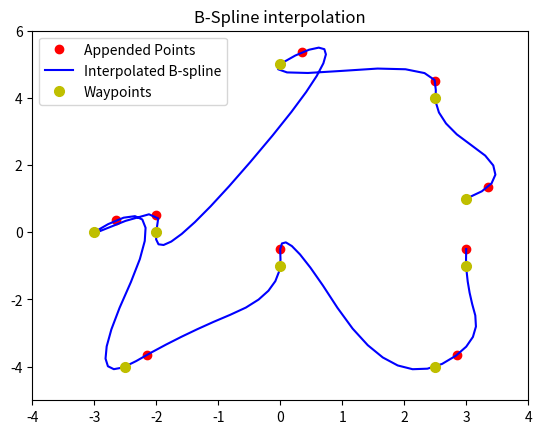

Generate this figure with matplotlib:
# -*- coding: utf-8 -*-
"""
Created on Fri Apr  3 22:39:49 2020

[redacted]
"""

import numpy as np
from scipy import interpolate
import math

import matplotlib.pyplot as plt


#------------------------------ README ---------------------------------------#

# The objective of the code is to generate Spline trajectroies for a given set
# of waypoints and waypoint poses 
# 
# Input Parameters
# 1) Waypoints (2D numpy array <(x_val, y_val))
# 2) angles (in radians)
# 3) pose_length (a hyperparameter for tuning the trajectory based on the pose angle)
# 4) degree (the degree of the spline function (range : 1 to 5))
# 5) sf (smoothness factor of the spline trajectory (enter a +ve integer))
# 6) graph_enable (1 - plot graph ; 0 - do not plot graph)
#
# Outputs
#  array of 2 Arrays : out[0] - array of the x values
#                      out[1] - array of the y values
#
# function call : bspline (waypoints, angles, pose_length, degree, sf, graph_enable)

#-----------------------------------------------------------------------------#



# ----------------- defining the function for b spline ----------------#


def bspline (waypoints, angles, pose_length, degree, sf, graph_enable = 0):
    
    #---------- extracting the x and y values into different arrays----#
    
    x = waypoints[:,0]
    y = waypoints[:,1]
    
    x_t = []
    y_t = []
    
    #---------- generating the extra waypoints for pose ---------------#
    
    for i in range(len(x)):
        x_t.append(x[i])
        x_t.append(x[i]+pose_length*math.cos(angles[i]))
        y_t.append(y[i])
        y_t.append(y[i]+pose_length*math.sin(angles[i]))
    
    #----------- generating spline trajectory -------------------------#
    
    tck,u = interpolate.splprep([x_t,y_t],k=2,s=0)
    u=np.linspace(0,1,num=100,endpoint=True)
    out = interpolate.splev(u,tck)
    
    #----------- plot graph if graph_enable = 1 -----------------------#
    
    if (graph_enable == 1):
        plt.figure()
        plt.plot(x_t, y_t, 'ro', out[0], out[1], 'b')
        plt.plot(waypoints[:,0],waypoints[:,1],'yo',markersize = 7)
        plt.legend(['Appended Points', 'Interpolated B-spline',
 'Waypoints'],loc='best')
        plt.axis([min(x)-1, max(x)+1, min(y)-1, max(y)+1])
        plt.title('B-Spline interpolation')
        plt.show()
    
    return out


def tuple_dist(p1,p2):
    return math.sqrt( (p1[0] - p2[0]) ** 2 + (p1[1] - p2[1] ** 2) )

#def get_waypoint_indices(trajectory,points,tol = 0.1):
#    traj_list = zip(list(trajectory[0]),list(trajectory[1]))
#    print("trajectory list:{}".format(traj_list))
#    result = [0]
#    point_ind = 1
#    for i,v in enumerate(traj_list):
#      if (i != 0):
#        val = (points[point_ind][0],points[point_ind][1])
#        print("current point:{}".format(traj_list[i]))
#        print("next waypoint:{}".format(point_ind
#        if ( tuple_dist(traj_list[i],val) < tol):
#          result.append(i)
#    return result


def main():
    
    #---------------- waypoint values for testing purposes ONLY --------------#
    waypoints = np.array( [(3 , 1), (2.5, 4), (0, 5), (-2, 0),
                (-3, 0), (-2.5, -4), (0, -1), (2.5, -4), (3, -1)])
    
    #------------------- angle values for testing purposes ONLY --------------#
    angles = np.array([math.pi/4, math.pi/2, math.pi/4, math.pi/2, math.pi/4, 
                       math.pi/4, math.pi/2, math.pi/4, math.pi/2, math.pi/4])
    
    #-------------------------------------------------------------------------#
    
    pose_length = 0.5 #pose_length values for testing purposes ONLY
    
    degree = 3        #degree values for testing purposes ONLY
    
    sf = 0            #smoothness factor values for testing purposes ONLY
    
    spline_vals = bspline(waypoints, angles, pose_length, degree, sf, 1)
    
    print (spline_vals)
    
if __name__ == '__main__':
    main()

